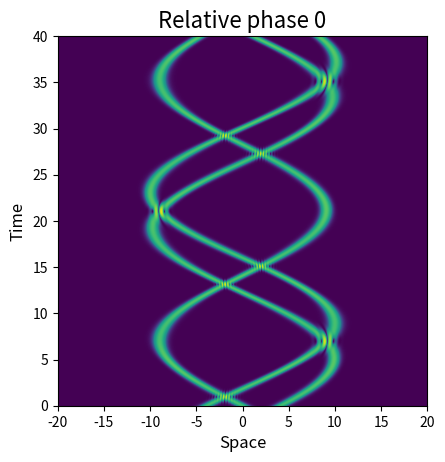

The script that saved this image:
"""
Created on Sun Oct 28 10:15:11 2018
Version 5 
[redacted]
"""

from __future__ import division
import numpy as np
import matplotlib.pyplot as pyplot
import matplotlib.colors as colors 
import time 

start = time.time() #initialising time 


############ FUNCTIONS #############

def fourier_transform(f):
    F = np.fft.fft(f)
    return F

def inverse_fourier(F):
    f = np.fft.ifft(F)
    return f
	
def getks(xs, dx):
	ks = np.fft.fftfreq(len(xs), dx) 
	return ks
	
def schrodinger_time_evolution(psi_initial, V, g):
	
	ks = 2*np.pi*getks(xs,dx) #accessing global variables. Factor of 2pi
	
	psisquareds = np.zeros((n_points,n_times)) #initialising 2d array
	
	psi = psi_initial #prepare for loop
	psisq = abs(psi_initial)**2 
	
	for it in range(n_times):
		psisquareds[:,it] = psisq #fill array 
		
		interactions = g * abs(psi)**2
			
		step1 = fourier_transform(np.exp(-1j*(V + interactions)*dt) * psi)
		psi = inverse_fourier(np.exp(-1j*ks**2*dt) * step1)
		
		psisq = abs(psi)**2

		
	return psisquareds
	

def two_particles(start, velocity, spring_constant, mass):
    
    frequency = np.sqrt(spring_constant/mass)
    x = np.zeros(n_times)
    
    for i,t in enumerate(ts):
        x[i] = start * np.cos(frequency*t) + velocity/frequency * np.sin(frequency*t) 
    
    return x


#global variables for extent of modelling 

n_points = 4000 #number of x steps 
n_times = 4000 #number of timesteps
dt = 0.001
ts = np.linspace(0,4,n_times) 
xs = np.linspace(-20, 20, n_points)
L = xs[-1] - xs[0] #box length 
dx = L/n_points


#generate initial psi
def gaussian():
	psi_initial = np.exp(-xs**2)
	return psi_initial

def soliton(start, velocity, initial_phase, family_param): #frequency = 1
	psi_initial = (family_param/2)**0.5 * np.exp(1j*velocity*(xs-start)) * np.exp(1j*initial_phase) / np.cosh((xs-start) * family_param)
	#psi_initial = (2*family_param)**0.5 * np.exp(1j*velocity*(xs-start)) / np.cosh((xs-start) * (family_param)**0.5) #no phase
	return psi_initial
	
def two_solitons(x1,x2,v1,v2, phase1, phase2, family_param):
    psi_combined = soliton(x1,v1,phase1,family_param) + soliton(x2,v2,phase2,family_param) 
    return psi_combined
    
def three_solitons(x1,x2,x3,v1,v2,v3,phase1,phase2,phase3, family_param):
    psi_combined = soliton(x1,v1,phase1,family_param) + soliton(x2,v2,phase2,family_param) + soliton(x3,v3,phase3,family_param)
    return psi_combined

#test accuracy of modelling with a special case
def accuracy_test(g_test,t):
    psisquareds_test = schrodinger_time_evolution(soliton(0,0), 0, g_test)
    t = int(t/dt) #taking timestep into account and making sure it's an integer as it is used for indexing 
    norm = np.sum(psisquareds_test[750:1250,:],0) # sum over axis 0, e.g. space between -2 and 2
    accuracy = abs(norm[0] - norm[t])*100/norm[0] #percentage change in norm 
    return accuracy
    


######### TESTS #########

g = -8

family_param = -g/4

rel_phase1 = 0
rel_phase2 = np.pi

#weak axial harmonic confining potential (assume radial confinement perfect, so 1D motion)
K = 1*(2*np.pi/4)**2 #m w^2 characterises strength of harmonic potential, mass of soliton = 1
V = 1/2 * K * xs**2

#zeroPot = schrodinger_time_evolution(two_solitons(-6,6,L/6,-L/6,0,rel_phase1,0.5), 0, g) 
#zeroPotPi = schrodinger_time_evolution(two_solitons(-6,6,L/6,-L/6,0,rel_phase2,0.5), 0, g) 

velocity = 10


harmPot = schrodinger_time_evolution(three_solitons(-4,0,4,velocity,-velocity,velocity,0,rel_phase2,rel_phase2,family_param), V, g) 

########## PLOTS ############
pyplot.figure() #figsize=(16,5)
#pyplot.suptitle("g={}".format(g))

pyplot.imshow(np.transpose(harmPot), extent=(-20,20,0,40), origin='lower', cmap='viridis', norm=colors.SymLogNorm(linthresh=0.3, vmin=harmPot.min(), vmax=harmPot.max()))
pyplot.xlabel("Space", fontsize=12)
pyplot.ylabel("Time", fontsize=12)
pyplot.title("Relative phase {}".format(rel_phase1), fontsize=16)

#pyplot.savefig('particle.png')
pyplot.show() 

print (time.time() - start), "s"